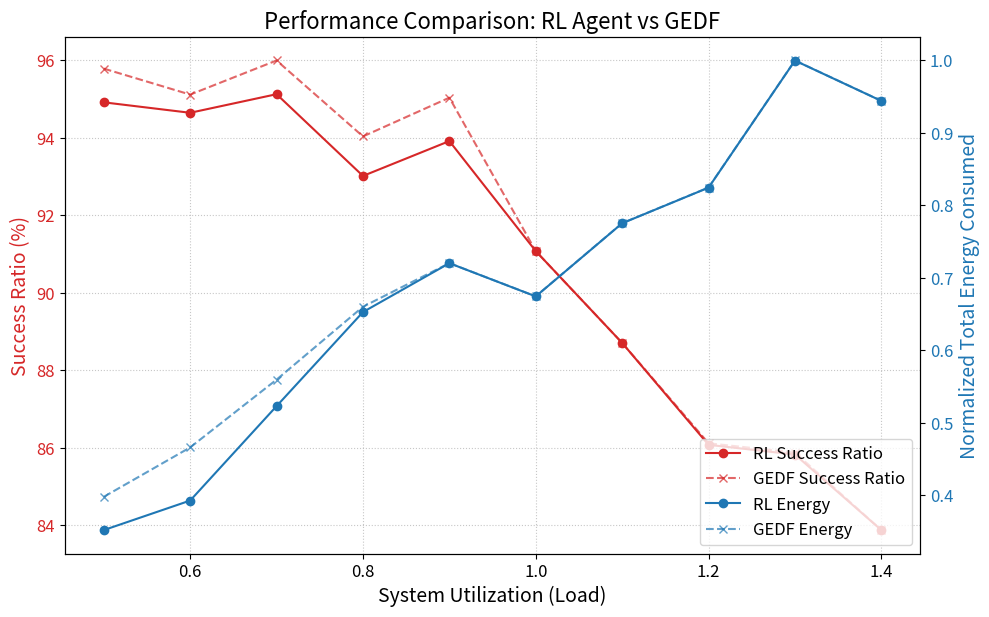

This figure's Python source:
import matplotlib.pyplot as plt
import os

# Data from the results
utilization_levels = [0.50, 0.60, 0.70, 0.80, 0.90, 1.00, 1.10, 1.20, 1.30, 1.40]
rl_success = [94.92, 94.65, 95.13, 93.02, 93.92, 91.08, 88.71, 86.08, 85.83, 83.88]
gedf_success = [95.79, 95.12, 96.00, 94.04, 95.04, 91.08, 88.71, 86.12, 85.88, 83.88]
rl_energy = [19230.40, 21459.60, 28585.40, 35684.80, 39373.20, 36865.40, 42386.00, 45074.40, 54663.80, 51621.80]
gedf_energy = [21741.40, 25469.60, 30585.40, 36086.60, 39376.00, 36872.60, 42393.40, 45083.60, 54672.00, 51625.20]

# Normalize energy values
max_energy = max(max(rl_energy), max(gedf_energy))
rl_energy = [e / max_energy for e in rl_energy]
gedf_energy = [e / max_energy for e in gedf_energy]

# Plotting results
fig, ax1 = plt.subplots(figsize=(10, 6))

color = 'tab:red'
ax1.set_xlabel('System Utilization (Load)', fontsize=14)
ax1.set_ylabel('Success Ratio (%)', color=color, fontsize=14)
ax1.plot(
    utilization_levels, rl_success,
    marker='o', linestyle='-', color=color, label='RL Success Ratio'
)
ax1.plot(
    utilization_levels, gedf_success,
    marker='x', linestyle='--', color=color, alpha=0.7, label='GEDF Success Ratio'
)
ax1.tick_params(axis='y', labelcolor=color, labelsize=12)
ax1.tick_params(axis='x', labelsize=12)
ax1.grid(True, linestyle=':', alpha=0.7)

ax2 = ax1.twinx()
color = 'tab:blue'
ax2.set_ylabel('Normalized Total Energy Consumed', color=color, fontsize=14)
ax2.plot(
    utilization_levels, rl_energy,
    marker='o', linestyle='-', color=color, label='RL Energy'
)
ax2.plot(
    utilization_levels, gedf_energy,
    marker='x', linestyle='--', color=color, alpha=0.7, label='GEDF Energy'
)
ax2.tick_params(axis='y', labelcolor=color, labelsize=12)

fig.tight_layout()
plt.title('Performance Comparison: RL Agent vs GEDF', fontsize=16)

lines, labels = ax1.get_legend_handles_labels()
lines2, labels2 = ax2.get_legend_handles_labels()
ax2.legend(lines + lines2, labels + labels2, loc='lower right', fontsize=12)

os.makedirs('plots', exist_ok=True)
plt.savefig('plots/performance_comparison.png', dpi=300, bbox_inches='tight')
plt.close()
print("\nPlot saved to plots/performance_comparison.png")
